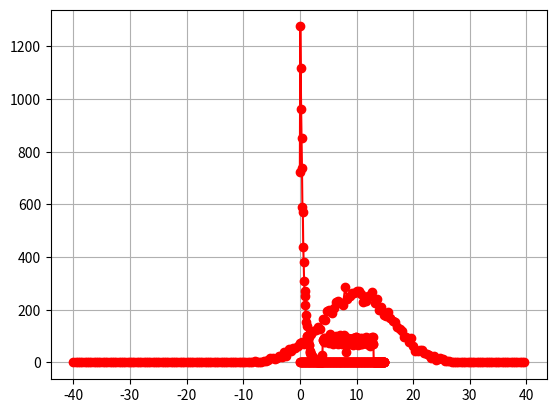

Generate this figure with matplotlib:
import numpy as np 
import matplotlib.pyplot as plt
import math as math
from scipy import ndimage
def find_nearest(array, value):
    array = np.asarray(array)
    idx = (np.abs(array - value)).argmin()
    return idx
# данные 18 варианта
a=4
b=13
alpha=2
c=0 # нижний предел для a
d=15 # верхний предел для b
karmany=200
# равномерное
x=np.array([(d-c)/karmany*x+c for x in range(karmany)])
y=np.array([0 for x in range(karmany)])
for i in range(10000):
    r=np.random.rand()*(b-a)+a
    y[find_nearest(x, r)]+=1
plt.plot(x,y,'ro-')
plt.grid(True)
plt.show()
#мат ожидание
mat=(b+a)/2
#дисперсия
dis=(b-a)*(b-a)/12
print("mat_uniform=",mat)
print("dis_uniform=",dis)
################################
#мат ожидание экспоненциально случ величины
mat=1/alpha
#дисперсия экспоненциально случ величины
dis=1/(alpha*alpha)
print("mat_exp=",mat)
print("dis_exp=",dis)
y=np.array([0 for x in range(karmany)])
for i in range(10000):
    r=-mat*math.log(1-np.random.rand()) # экспоненциально случ величины
    y[find_nearest(x, r)]+=1
plt.plot(x,y,'ro-')
plt.grid(True)
plt.show()
################################
c=-40
d=40
karmany=200
x=np.array([(d-c)/karmany*x+c for x in range(karmany)])
y=np.array([0 for x in range(karmany)])
m=10
sigma=6
N=10000
rrr=np.array([0 for x in range(N)])
for i in range(N):
    rr=0    
    for q in range(12):
        rr+=np.random.rand()
    r=m+sigma*(rr-6) # экспоненциально случ величины
    rrr[i]=r
    y[find_nearest(x, r)]+=1
plt.plot(x,y,'ro-')
plt.grid(True)
plt.show()
#мат ожидание экспоненциально случ величины
mat=ndimage.mean(rrr)
#дисперсия экспоненциально случ величины
dis=ndimage.variance(rrr)
print("mat_normal=",mat)
print("dis_normal=",dis)
